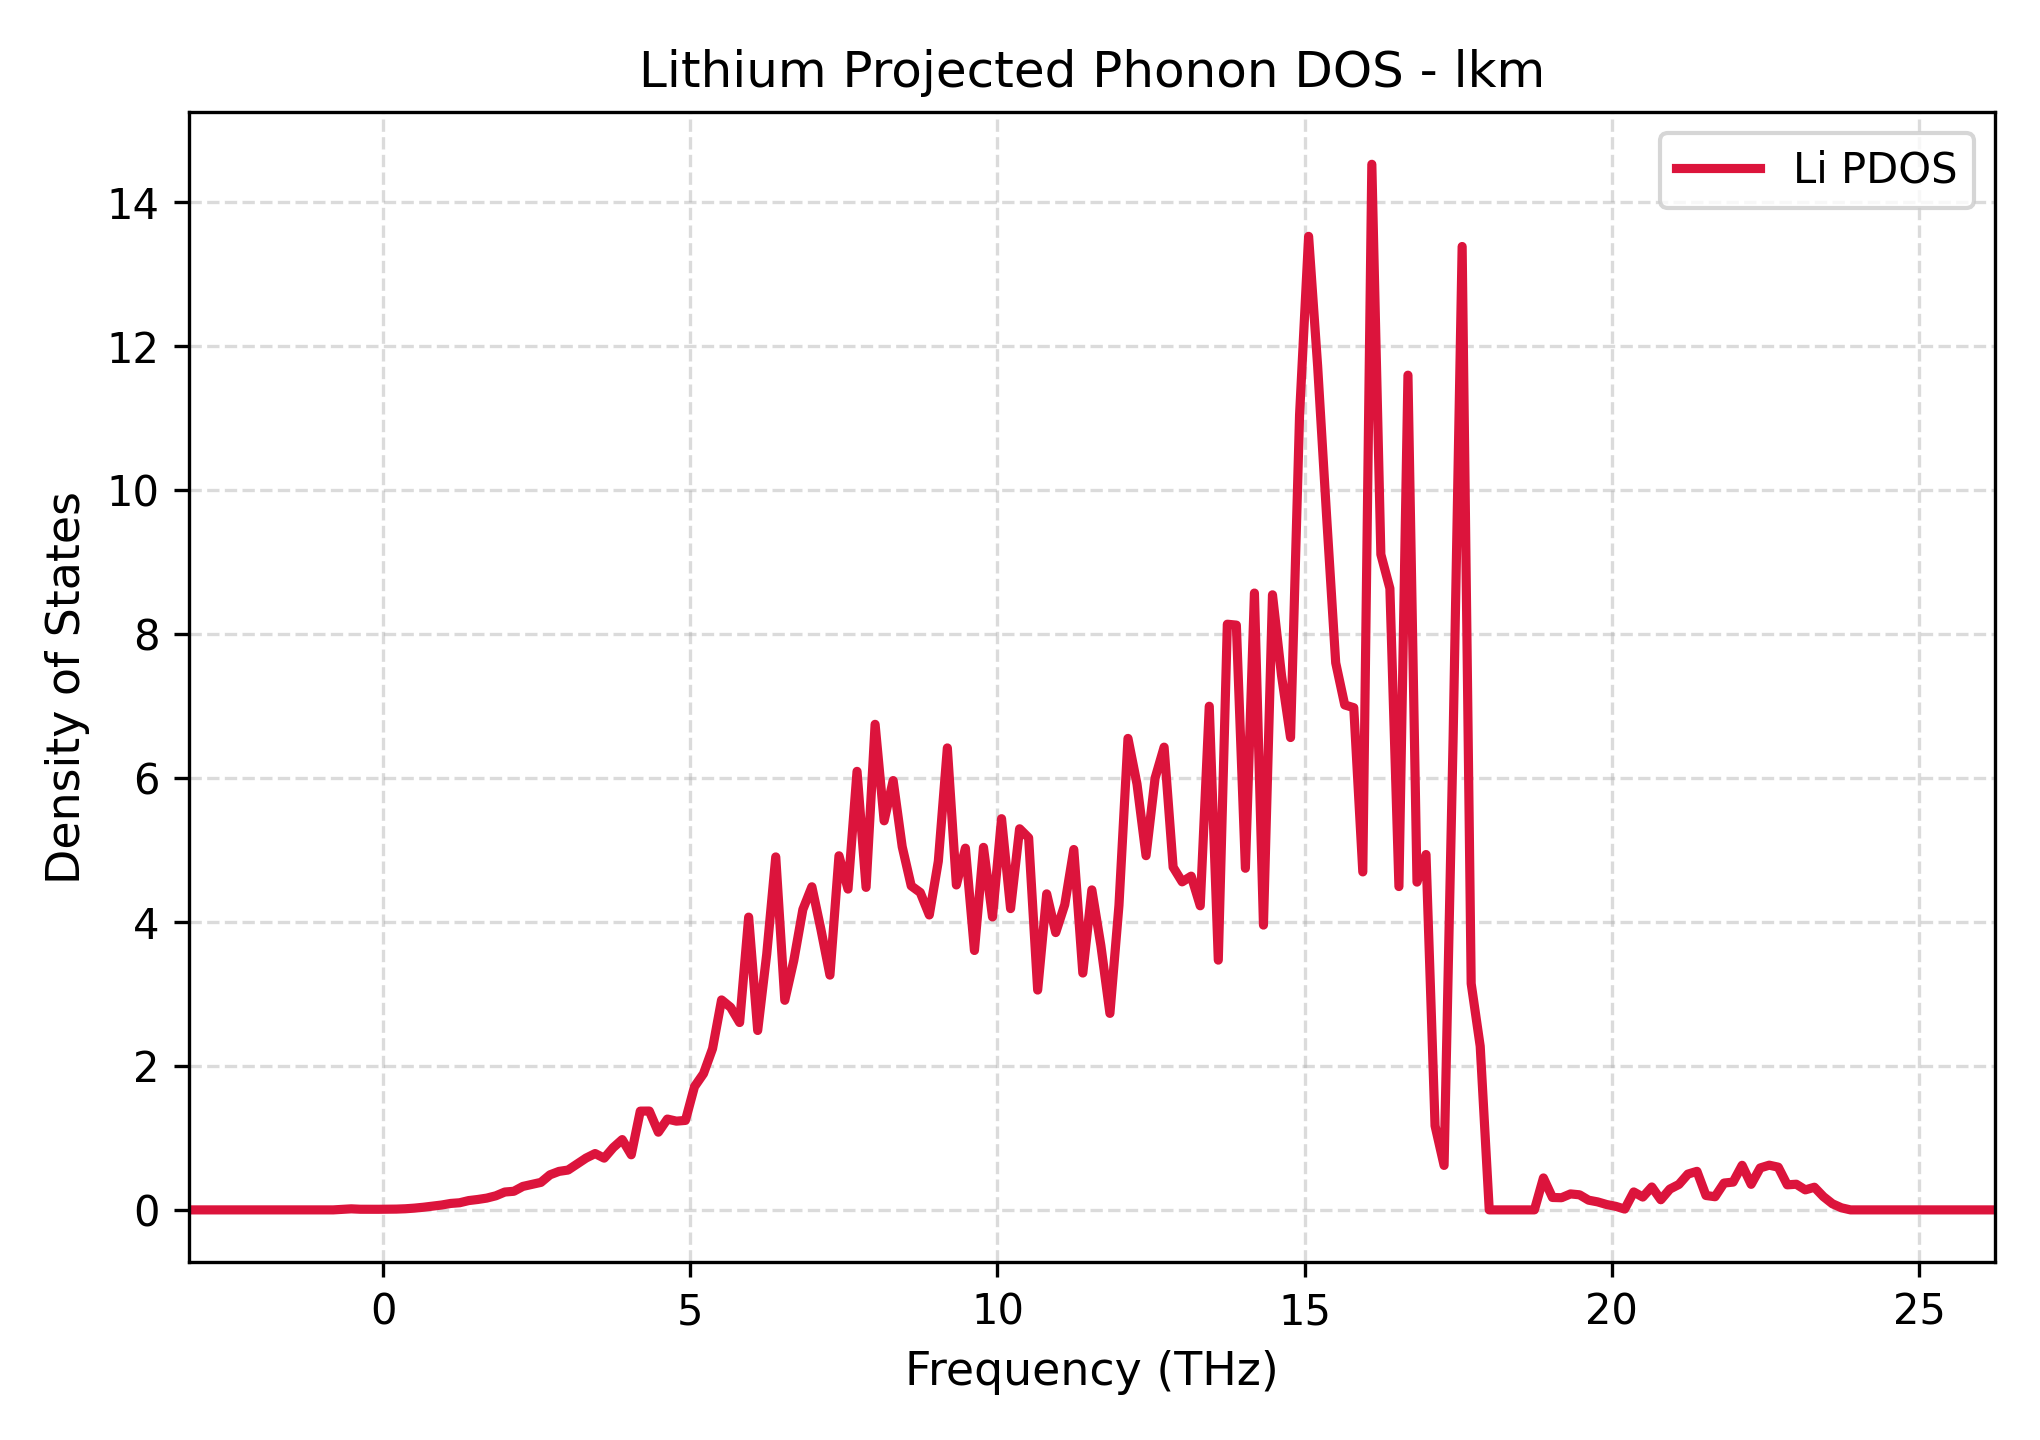

The file beside this chart, header and first rows:
Frequency_THz, Lithium_PDOS
-3.163, 0.0
-3.016, 0.0
-2.869, 0.0
-2.722, 0.0
-2.575, 0.0
-2.428, 0.0
-2.281, 0.0
-2.134, 0.0
-1.987, 0.0
-1.84, 0.0
-1.693, 0.0
-1.546, 0.0
-1.399, 0.0
-1.252, 0.0
-1.105, 0.0
-0.9579, 0.0
-0.8109, 0.0
-0.6639, 0.007785
-0.5169, 0.01457
-0.3699, 0.008725
-0.223, 0.007918
-0.07596, 0.00825
0.07102, 0.008831
0.218, 0.01086
0.365, 0.0157
0.512, 0.02456
0.659, 0.03694
0.806, 0.05291
0.953, 0.06763
1.1, 0.08947
1.247, 0.0992
1.394, 0.1294
1.541, 0.1445
1.688, 0.1637
1.835, 0.1956
1.982, 0.2482
2.129, 0.2587
2.276, 0.3261
2.423, 0.3535
2.57, 0.3824
2.717, 0.4872
2.864, 0.535
3.011, 0.5536
3.158, 0.6368
3.305, 0.7203
3.452, 0.7829
3.599, 0.719
3.746, 0.8651
3.893, 0.9771
4.04, 0.7658
4.187, 1.373
4.334, 1.374
4.481, 1.079
4.628, 1.262
4.775, 1.233
4.922, 1.243
5.069, 1.712
5.216, 1.894
5.363, 2.24
5.51, 2.918
... 141 more rows
